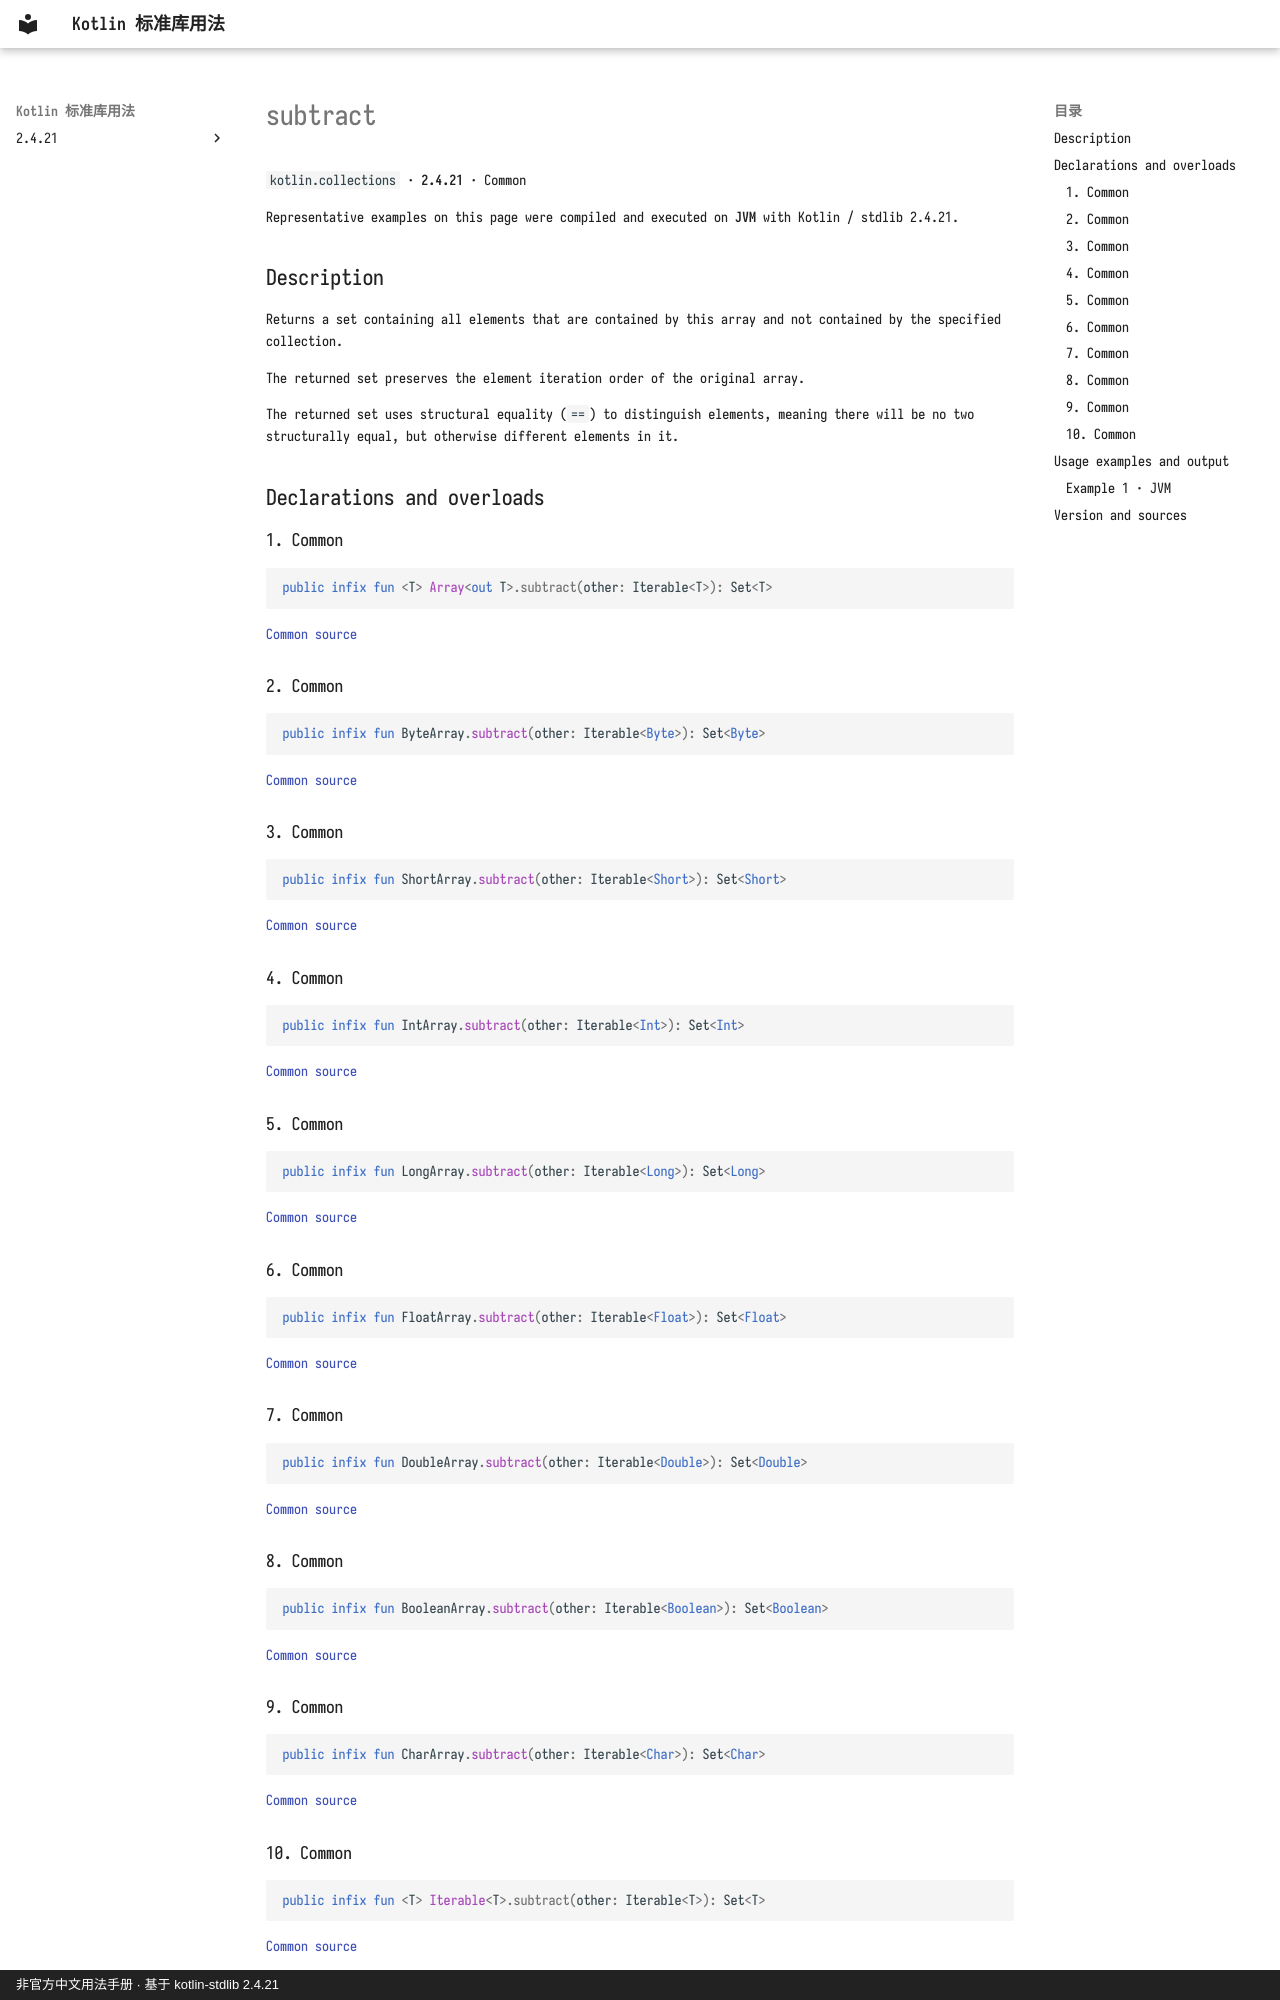

repository: oooooooko/kotlin-stdlib-docs · page: en/api/kotlin.collections/subtract--1cc624bb/index.html · generator: mkdocs · copyright: 非官方中文用法手册 · 基于 kotlin-stdlib 2.4.21

# subtract

`kotlin.collections` · **2.4.21** · Common

Representative examples on this page were compiled and executed on **JVM** with Kotlin / stdlib 2.4.21.

## Description

Returns a set containing all elements that are contained by this array and not contained by the specified collection.

The returned set preserves the element iteration order of the original array.

The returned set uses structural equality (`==`) to distinguish elements, meaning there will be no two
structurally equal, but otherwise different elements in it.

## Declarations and overloads

### 1. Common

```kotlin
public infix fun <T> Array<out T>.subtract(other: Iterable<T>): Set<T>
```

[Common source](https://github.com/JetBrains/kotlin/blob/v2.4.21/libraries/stdlib/common/src/generated/_Arrays.kt#L13783)

### 2. Common

```kotlin
public infix fun ByteArray.subtract(other: Iterable<Byte>): Set<Byte>
```

[Common source](https://github.com/JetBrains/kotlin/blob/v2.4.21/libraries/stdlib/common/src/generated/_Arrays.kt#L13802)

### 3. Common

```kotlin
public infix fun ShortArray.subtract(other: Iterable<Short>): Set<Short>
```

[Common source](https://github.com/JetBrains/kotlin/blob/v2.4.21/libraries/stdlib/common/src/generated/_Arrays.kt#L13816)

### 4. Common

```kotlin
public infix fun IntArray.subtract(other: Iterable<Int>): Set<Int>
```

[Common source](https://github.com/JetBrains/kotlin/blob/v2.4.21/libraries/stdlib/common/src/generated/_Arrays.kt#L13830)

### 5. Common

```kotlin
public infix fun LongArray.subtract(other: Iterable<Long>): Set<Long>
```

[Common source](https://github.com/JetBrains/kotlin/blob/v2.4.21/libraries/stdlib/common/src/generated/_Arrays.kt#L13844)

### 6. Common

```kotlin
public infix fun FloatArray.subtract(other: Iterable<Float>): Set<Float>
```

[Common source](https://github.com/JetBrains/kotlin/blob/v2.4.21/libraries/stdlib/common/src/generated/_Arrays.kt#L13858)

### 7. Common

```kotlin
public infix fun DoubleArray.subtract(other: Iterable<Double>): Set<Double>
```

[Common source](https://github.com/JetBrains/kotlin/blob/v2.4.21/libraries/stdlib/common/src/generated/_Arrays.kt#L13872)

### 8. Common

```kotlin
public infix fun BooleanArray.subtract(other: Iterable<Boolean>): Set<Boolean>
```

[Common source](https://github.com/JetBrains/kotlin/blob/v2.4.21/libraries/stdlib/common/src/generated/_Arrays.kt#L13886)

### 9. Common

```kotlin
public infix fun CharArray.subtract(other: Iterable<Char>): Set<Char>
```

[Common source](https://github.com/JetBrains/kotlin/blob/v2.4.21/libraries/stdlib/common/src/generated/_Arrays.kt#L13900)
